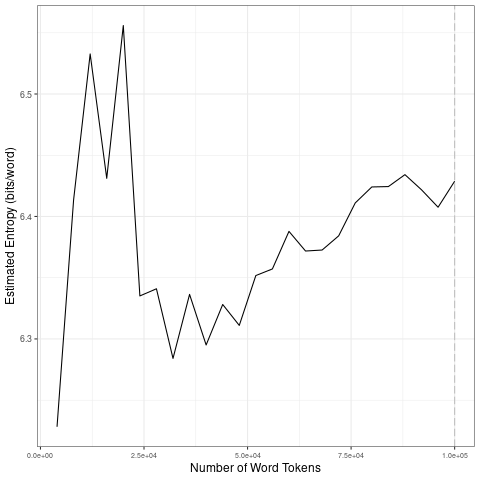

The file beside this chart, header and first rows:
file, entropy.Corpus.Size, entropy.Entropy, sd.Corpus.Size, sd.SD
data/2021_by_fr/2021-11-30_tokens_1-gram…, 4000, 6.228, 20000, 0.1298
data/2021_by_fr/2021-11-30_tokens_1-gram…, 8000, 6.414, 40000, 0.02661
data/2021_by_fr/2021-11-30_tokens_1-gram…, 12000, 6.533, 60000, 0.02933
data/2021_by_fr/2021-11-30_tokens_1-gram…, 16000, 6.431, 80000, 0.02365
data/2021_by_fr/2021-11-30_tokens_1-gram…, 20000, 6.556, 1e+05, 0.009992
data/2021_by_fr/2021-11-30_tokens_1-gram…, 24000, 6.335, 20000, 0.1298
data/2021_by_fr/2021-11-30_tokens_1-gram…, 28000, 6.341, 40000, 0.02661
data/2021_by_fr/2021-11-30_tokens_1-gram…, 32000, 6.284, 60000, 0.02933
data/2021_by_fr/2021-11-30_tokens_1-gram…, 36000, 6.336, 80000, 0.02365
data/2021_by_fr/2021-11-30_tokens_1-gram…, 40000, 6.295, 1e+05, 0.009992
data/2021_by_fr/2021-11-30_tokens_1-gram…, 44000, 6.328, 20000, 0.1298
data/2021_by_fr/2021-11-30_tokens_1-gram…, 48000, 6.311, 40000, 0.02661
data/2021_by_fr/2021-11-30_tokens_1-gram…, 52000, 6.352, 60000, 0.02933
data/2021_by_fr/2021-11-30_tokens_1-gram…, 56000, 6.357, 80000, 0.02365
data/2021_by_fr/2021-11-30_tokens_1-gram…, 60000, 6.388, 1e+05, 0.009992
data/2021_by_fr/2021-11-30_tokens_1-gram…, 64000, 6.372, 20000, 0.1298
data/2021_by_fr/2021-11-30_tokens_1-gram…, 68000, 6.373, 40000, 0.02661
data/2021_by_fr/2021-11-30_tokens_1-gram…, 72000, 6.384, 60000, 0.02933
data/2021_by_fr/2021-11-30_tokens_1-gram…, 76000, 6.411, 80000, 0.02365
data/2021_by_fr/2021-11-30_tokens_1-gram…, 80000, 6.424, 1e+05, 0.009992
data/2021_by_fr/2021-11-30_tokens_1-gram…, 84000, 6.424, 20000, 0.1298
data/2021_by_fr/2021-11-30_tokens_1-gram…, 88000, 6.434, 40000, 0.02661
data/2021_by_fr/2021-11-30_tokens_1-gram…, 92000, 6.422, 60000, 0.02933
data/2021_by_fr/2021-11-30_tokens_1-gram…, 96000, 6.408, 80000, 0.02365
data/2021_by_fr/2021-11-30_tokens_1-gram…, 1e+05, 6.429, 1e+05, 0.009992
